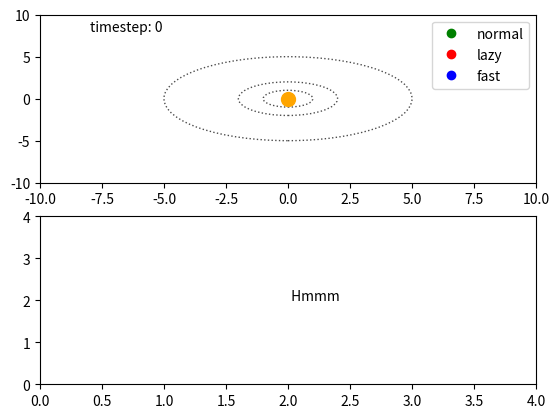

Here is the Python script that generated this plot:
import matplotlib.pyplot as plt
import matplotlib.animation as animation
import numpy as np

"""
source:
https://stackoverflow.com/questions/22010586/matplotlib-animation-duration

For the saved animation the duration is going to be frames * (1 / fps) (in seconds)
For the display animation the duration is going to be frames * interval / 1000 (in seconds)

Saving animation:

writervideo = animation.FFMpegWriter(fps=30)
anim.save('blah.mp4', writer=writervideo)
"""

def savevideo():
    print('saving...')
    writervideo = animation.FFMpegWriter(fps=60,)
    anim.save('blah.mp4', writer=writervideo)
    print('done...')


def animate(i):
    par1 = i/10
    par2 = i/20
    par3 = i/4
    point1.set_data(np.sin(par1), np.cos(par1))
    point2.set_data(2*np.sin(par2),2*np.cos(par2))
    point3.set_data(5*np.sin(par3), 5*np.cos(par3))
    text1.set_text(f'timestep: {i}')
    text2.set_text(f'{i/np.pi}')

fig, (ax, ax2) = plt.subplots(nrows=2, ncols=1)
point1, = ax.plot(0, 0, 'go', label = 'normal')
point2, = ax.plot(0, 0, 'ro', label = 'lazy')
point3, = ax.plot(0, 0, 'bo', label = 'fast')
text1 = ax.text(-8,8, 'timestep: 0')
text2 = ax2.text(2,2, ' Hmmm')

radii = [1,2,5]
circles = [plt.Circle((0,0), radius=r, fill=False, linestyle='dotted', alpha = 0.7) for r in radii]
for circle in circles:
    ax.add_patch(circle)
ax.plot(0,0, marker = 'o', color = 'orange', markersize = 10)
ax.plot()

ax.legend()
ax.set_xlim(-10,10)
ax.set_ylim(-10,10)

ax2.set_xlim(0,4)
ax2.set_ylim(0,4)
anim = animation.FuncAnimation(fig,
                     animate,
                     frames = 1800,
                     interval= 30,
                     repeat= True,
                     )

# savevideo()
plt.show()


